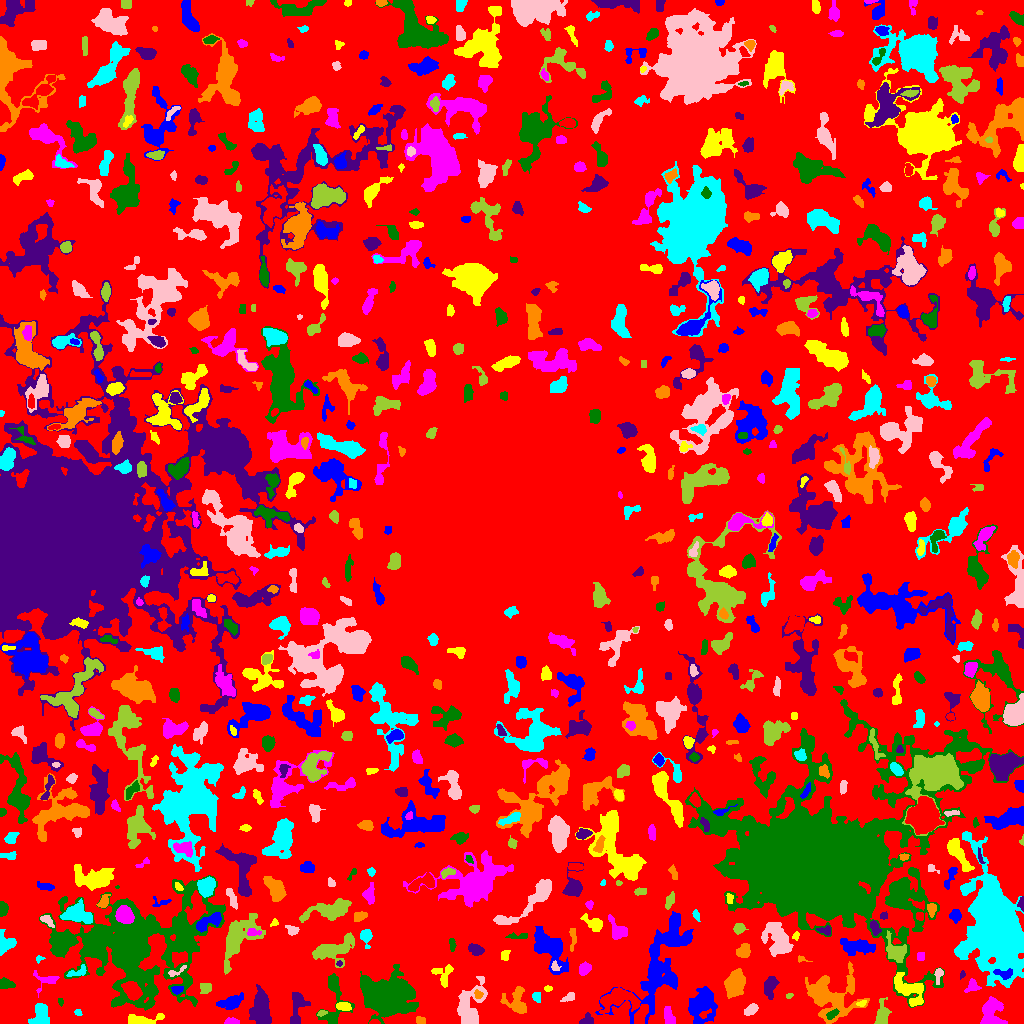

Values plotted in this chart, from the file beside it:
ID, X, Y, A, B, theta, total_flux, mu_max, mu_median, mu_mean, R_fwhm, R_e, R10, R90, x_start, x_end, y_start, y_end, area, greylevel
0, 521.9, 517.5, 305.9, 292.1, 1.411, 774233, 8.0, 1.0, 1.169, 69.21, 213.6, 79.37, 340.3, 0, 1023, 0, 1023, 662230, 1.169
1, 701.1, 17.63, 8.563, 5.564, 1.223, 1067, 5.0, 1.0, 1.488, 7.291, 7.247, 2.764, 11.93, 688, 717, 0, 37, 717, 4.488
2, 141.6, 3.308, 10.16, 2.426, 0.06834, 464.0, 5.0, 2.0, 1.798, 4.514, 4.652, 1.871, 7.334, 128, 164, 0, 10, 258, 4.798
3, 231.4, 1.479, 3.767, 1.351, -0.01837, 167.0, 4.0, 2.0, 1.92, 4.146, 2.764, 1.128, 4.222, 224, 239, 0, 6, 87, 4.92
4, 384.1, 27.86, 9.898, 7.05, -0.1515, 28717, 81.0, 7.0, 14.79, 8.349, 9.132, 3.432, 17.63, 360, 418, 0, 59, 1942, 16.79
5, 585.9, 2.617, 3.447, 2.603, 0.6226, 115.0, 4.0, 1.0, 1.0, 3.523, 2.877, 0.9772, 4.334, 579, 593, 0, 11, 115, 4.0
6, 419.9, 3.451, 2.558, 1.56, -0.04877, 71.0, 2.0, 1.0, 0.9861, 4.184, 2.459, 0.9772, 3.868, 416, 425, 0, 7, 72, 4.986
7, 77.72, 11.15, 1.888, 1.303, -0.7114, 60.0, 3.0, 1.0, 1.277, 2.523, 1.954, 0.5642, 3.038, 74, 82, 8, 14, 47, 4.277
8, 750.6, 13.88, 4.096, 2.214, 0.6326, 295.0, 6.0, 2.0, 2.235, 3.949, 3.656, 1.382, 5.67, 744, 758, 8, 20, 132, 4.235
9, 321.6, 10.61, 2.496, 1.262, 0.3218, 77.0, 3.0, 1.0, 1.481, 2.646, 2.034, 0.7979, 3.385, 317, 327, 7, 13, 52, 5.481
10, 618.5, 24.46, 9.829, 5.176, 0.09832, 1925, 8.0, 3.0, 3.438, 8.156, 7.291, 2.764, 11.77, 599, 640, 10, 36, 560, 6.438
11, 230.6, 21.12, 6.463, 2.902, 0.3026, 762.0, 6.0, 3.0, 2.731, 6.723, 5.293, 2.034, 8.253, 216, 243, 14, 31, 279, 4.731
12, 343.2, 16.88, 3.871, 1.953, -0.1163, 350.0, 6.0, 3.0, 2.917, 4.754, 3.523, 1.382, 5.323, 336, 351, 13, 21, 120, 6.917
13, 668.1, 7.287, 3.922, 2.075, -1.38, 268.0, 4.0, 2.0, 1.614, 5.262, 3.568, 1.382, 5.557, 664, 675, 0, 17, 166, 4.614
14, 832, 9.092, 3.085, 1.443, 0.5732, 173.0, 6.0, 2.0, 1.84, 3.385, 2.764, 0.9772, 4.107, 826, 839, 4, 15, 94, 9.84
15, 296.4, 14.57, 10.51, 2.507, 1.479, 374.0, 4.0, 1.0, 1.133, 6.05, 4.72, 1.693, 7.464, 290, 310, 0, 31, 330, 4.133
16, 517.1, 22.05, 7.236, 5.093, -1.372, 941.0, 7.0, 2.0, 2.536, 5.441, 5.89, 2.257, 9.356, 500, 526, 10, 37, 371, 4.536
17, 40.24, 8.664, 5.456, 3.983, 1.321, 1102, 8.0, 3.0, 3.566, 6.628, 5.323, 2.034, 8.63, 28, 49, 0, 20, 309, 5.566
18, 469.3, 16.63, 11.7, 6.241, 1.294, 1105, 5.0, 1.0, 1.585, 7.356, 7.611, 3.09, 12.18, 457, 487, 0, 47, 697, 4.585
19, 882.4, 8.692, 6.03, 2.962, 1.464, 734.0, 6.0, 3.0, 2.901, 6.531, 4.951, 1.954, 7.756, 874, 891, 0, 26, 253, 4.901
20, 132, 33.14, 4.581, 3.13, -0.8259, 1669, 14.0, 5.0, 5.877, 6.077, 4.82, 1.954, 7.695, 121, 142, 23, 42, 284, 15.88
21, 662.9, 67.25, 30.57, 11.01, 1.09, 4414, 9.0, 2.0, 2.3, 7.674, 12.8, 4.514, 21.62, 595, 693, 0, 112, 1919, 4.3
22, 861.5, 19.99, 2.527, 1.449, 0.3573, 88.0, 3.0, 1.5, 1.63, 2.932, 2.326, 0.7979, 3.742, 856, 866, 17, 23, 54, 5.63
23, 991.6, 10.01, 7.71, 5.12, -1.405, 1050, 7.0, 2.0, 2.298, 6.077, 6.18, 2.459, 9.608, 980, 1007, 0, 27, 457, 5.298
24, 60.58, 21.65, 1.365, 1.229, -0.1497, 31.0, 2.0, 1.0, 0.7561, 2.706, 1.493, 0.5642, 2.459, 58, 63, 17, 25, 41, 3.756
25, 770.5, 38.36, 5.528, 2.473, 1.389, 272.0, 4.0, 1.0, 1.153, 4.406, 4.029, 1.493, 6.933, 764, 779, 24, 47, 236, 4.153
26, 478.1, 29.2, 2.263, 2.023, -0.7793, 136.0, 4.0, 2.0, 2.0, 3.949, 2.706, 1.128, 4.107, 474, 483, 25, 34, 68, 7.0
27, 536.5, 26.85, 2.765, 1.951, -1.34, 117.0, 2.0, 2.0, 1.41, 4.886, 3.038, 1.262, 4.478, 532, 540, 21, 31, 83, 4.41
28, 569.6, 26.72, 3.592, 1.968, 0.545, 142.0, 3.0, 1.0, 1.479, 3.7, 2.932, 1.128, 4.652, 560, 574, 22, 31, 96, 4.479
29, 789, 27.56, 1.792, 1.084, 0.08847, 36.0, 2.0, 1.0, 0.9474, 2.985, 1.693, 0.5642, 2.764, 786, 793, 25, 30, 38, 3.947
30, 93.04, 33.29, 3.899, 1.553, 0.1913, 120.0, 3.0, 1.0, 1.277, 2.764, 2.585, 0.9772, 4.618, 87, 103, 30, 36, 94, 4.277
31, 177.1, 33.72, 2.773, 1.839, 0.1135, 220.0, 6.0, 2.0, 2.529, 3.613, 2.821, 0.9772, 4.478, 171, 183, 29, 37, 87, 7.529
32, 547.5, 35.17, 1.812, 1.234, 0.0, 58.0, 3.0, 1.0, 1.234, 2.394, 1.871, 0.5642, 2.985, 544, 552, 32, 38, 47, 4.234
33, 972.6, 37.81, 3.412, 2.854, 0.8732, 255.0, 6.0, 2.0, 1.917, 3.385, 3.241, 1.128, 5.528, 964, 981, 31, 45, 133, 4.917
34, 333.8, 25.09, 16.61, 6.266, 1.535, 1091, 5.0, 2.0, 2.213, 6.747, 6.794, 2.585, 11, 316, 354, 0, 50, 493, 4.213
35, 260.6, 15.33, 9.066, 4.518, -1.52, 1817, 7.0, 3.0, 3.155, 8.795, 7.736, 3.09, 11.78, 249, 271, 0, 39, 576, 5.155
36, 735.1, 40, 6.497, 3.985, 1.412, 1397, 8.0, 3.0, 3.017, 7.959, 6.408, 2.585, 9.837, 724, 745, 25, 55, 463, 6.017
37, 996.5, 97.85, 21.63, 10.88, -1.305, 48283, 45.0, 5.0, 9.655, 14.42, 16.1, 6.05, 30.21, 954, 1023, 36, 192, 5001, 11.65
38, 938.5, 49.67, 3.253, 1.82, 1.334, 160.0, 4.0, 1.0, 1.633, 3.613, 2.646, 0.9772, 4.442, 934, 943, 39, 55, 98, 5.633
39, 204.9, 35.42, 3.031, 2.844, 0.3222, 310.0, 5.0, 3.0, 2.583, 4.583, 3.656, 1.382, 5.441, 200, 211, 30, 40, 120, 4.583
40, 623.9, 48.93, 8.305, 2.432, -0.3941, 599.0, 6.0, 2.0, 2.425, 5.89, 5.046, 1.871, 7.695, 609, 636, 40, 58, 247, 5.425
41, 654.4, 51.58, 6.12, 2.509, 1.272, 437.0, 6.0, 1.0, 1.968, 4.951, 4.029, 1.596, 6.77, 643, 660, 35, 60, 222, 6.968
42, 910.1, 33.49, 9.672, 4.909, -0.7603, 845.0, 4.0, 2.0, 1.654, 9.288, 6.482, 2.585, 10.26, 894, 923, 17, 51, 511, 5.654
43, 47.48, 44.21, 7.556, 4.108, -0.1745, 98.0, 1.0, 1.0, 0.5078, 5.585, 3.909, 1.693, 5.293, 33, 59, 26, 53, 193, 3.508
44, 4.976, 39.81, 3.214, 2.144, -0.02748, 288.0, 7.0, 2.0, 2.072, 3.338, 3.038, 1.128, 5.078, 0, 15, 35, 46, 139, 5.072
45, 962.1, 48.86, 1.762, 1.25, 0.9647, 37.0, 2.0, 1.0, 0.925, 3.038, 1.784, 0.5642, 2.821, 960, 965, 44, 53, 40, 4.925
46, 829.3, 26.89, 13.03, 11.03, -0.4064, 4016, 8.0, 3.0, 3.128, 11.98, 10.51, 3.989, 17.31, 805, 869, 0, 62, 1284, 5.128
47, 77.33, 51.01, 5.529, 2.19, 0.3327, 139.0, 3.0, 1.0, 1.061, 3.09, 3.338, 1.128, 5.382, 66, 86, 47, 59, 131, 5.061
48, 176.3, 52.24, 6.367, 1.636, 0.4427, 72.0, 3.0, 1.0, 0.8, 2.034, 2.585, 0.9772, 3.989, 168, 186, 47, 58, 90, 6.8
49, 236.3, 84.79, 11.36, 6.131, 0.9994, 1464, 6.0, 1.0, 1.604, 8.292, 7.59, 2.877, 13.01, 224, 265, 49, 110, 913, 4.604
50, 247.3, 56.05, 4.938, 2.232, -0.1861, 278.0, 4.0, 1.0, 1.665, 4.983, 3.868, 1.596, 6.383, 237, 255, 49, 63, 167, 4.665
51, 1003, 49.8, 5.209, 2.515, -0.1214, 244.0, 3.0, 2.0, 1.706, 5.323, 4.107, 1.596, 6.077, 993, 1012, 44, 55, 143, 7.706
52, 442.7, 49.31, 5.885, 5.778, -0.6379, 237.0, 4.0, 1.0, 1.035, 4.754, 3.909, 1.382, 6.18, 431, 453, 36, 59, 229, 4.035
53, 584.2, 54.58, 3.148, 2.282, 0.8934, 363.0, 8.0, 2.0, 2.612, 3.613, 3.338, 1.262, 5.323, 579, 591, 48, 62, 139, 5.612
54, 130.8, 81.16, 24.96, 20.37, 0.007026, 50250, 88.0, 3.0, 6.657, 8.5, 14.18, 4.514, 36.88, 39, 225, 13, 148, 7549, 8.657
55, 339, 59.81, 1.443, 1.308, 0.2258, 47.0, 3.0, 1.0, 1.382, 2.111, 1.693, 0.5642, 2.764, 336, 342, 57, 63, 34, 7.382
56, 801.5, 64.49, 3.144, 1.396, -0.2789, 93.0, 5.0, 2.0, 1.824, 1.954, 2.111, 0.7979, 3.523, 798, 812, 61, 68, 51, 5.824
57, 39.19, 64.61, 2.124, 1.593, 0.323, 100.0, 5.0, 2.0, 2.174, 2.257, 2.111, 0.7979, 3.29, 36, 45, 60, 68, 46, 4.174
58, 555, 56.73, 2.499, 1.971, -1.032, 115.0, 3.0, 2.0, 1.667, 3.523, 2.764, 0.9772, 4.222, 551, 561, 53, 63, 69, 6.667
59, 334.4, 74.04, 11.58, 5.574, 0.3215, 2418, 8.0, 4.0, 3.9, 10.66, 8.5, 3.338, 12.69, 312, 354, 56, 91, 620, 5.9
... 726 more rows
